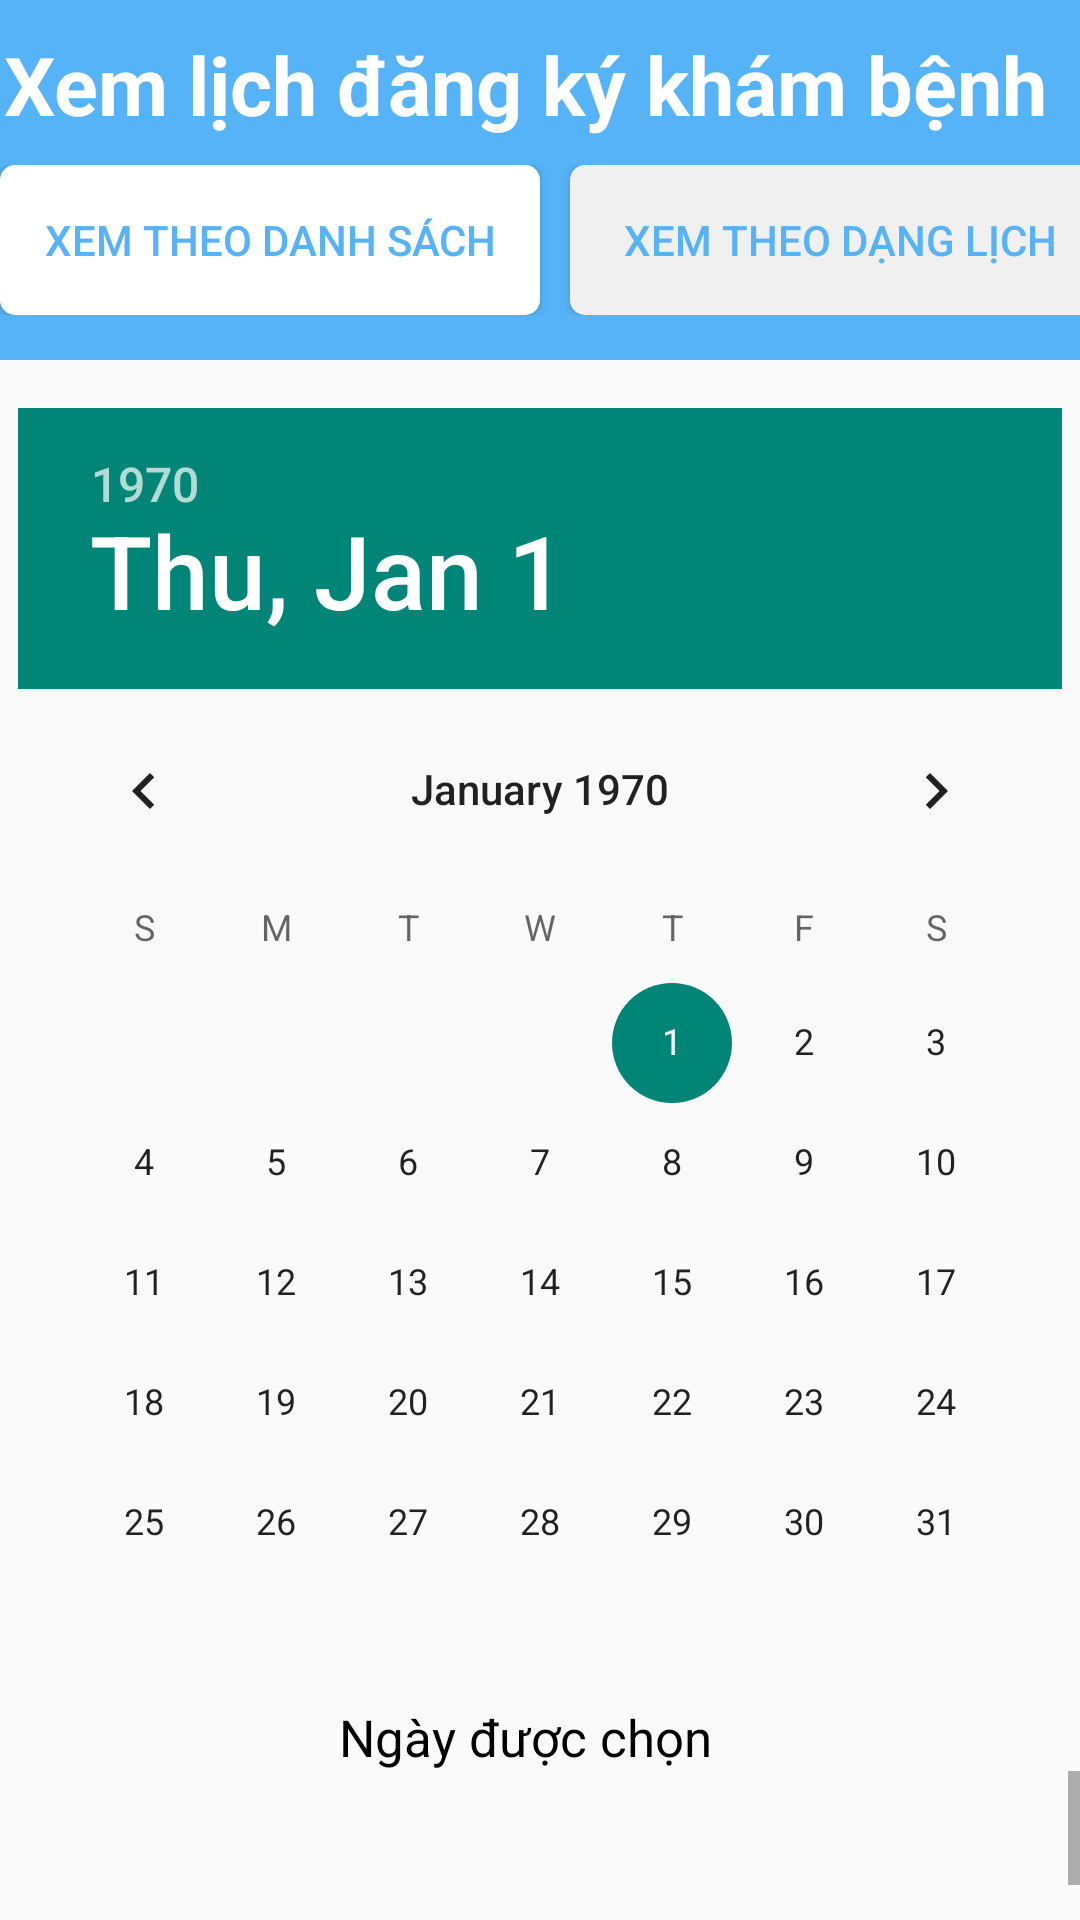

Layout XML and referenced resources for this Android screen:
<!-- AndroidManifest.xml: activity theme AppTheme.NoActionBar -->
<!-- res/layout/activity_booking_schedule_calendar.xml -->
<?xml version="1.0" encoding="utf-8"?>
<androidx.constraintlayout.widget.ConstraintLayout xmlns:android="http://schemas.android.com/apk/res/android"
    android:layout_width="match_parent"
    android:layout_height="match_parent"
    xmlns:app="http://schemas.android.com/apk/res-auto">

    <LinearLayout
        android:id="@+id/activity_booking_search_layout"
        android:layout_width="match_parent"
        android:layout_height="120sp"
        android:background="@color/main_color"
        app:layout_constraintStart_toStartOf="parent"
        app:layout_constraintEnd_toEndOf="parent"
        app:layout_constraintTop_toTopOf="parent"
        android:orientation="horizontal" />

    <TextView
        android:id="@+id/activity_booking_search_return_home_page"
        android:layout_width="wrap_content"
        android:layout_height="wrap_content"
        android:layout_marginTop="10dp"
        android:background="@drawable/transparent_black_ten_percent"
        android:textSize="27dp"
        android:text="Xem lịch đăng ký khám bệnh"
        android:textAllCaps="false"
        android:textColor="@color/white"
        android:textStyle="bold"
        app:layout_constraintStart_toStartOf="parent"
        app:layout_constraintEnd_toEndOf="parent"
        app:layout_constraintTop_toTopOf="parent"
        app:layout_constraintHorizontal_bias="0.1"/>

    <LinearLayout
        android:layout_width="wrap_content"
        android:layout_height="wrap_content"
        android:orientation="horizontal"
        app:layout_constraintStart_toStartOf="parent"
        app:layout_constraintEnd_toEndOf="parent"
        app:layout_constraintTop_toTopOf="parent"
        android:layout_marginTop="55sp">

        <Button
            android:id="@+id/activity_booking_schedule_calendar_schedule_list"
            android:layout_width="180dp"
            android:layout_height="50sp"
            android:text="Xem theo danh sách"
            android:textColor="@color/main_color"
            android:background="@drawable/booking_confirm_btn"/>

        <Button
            android:id="@+id/activity_booking_schedule_calendar_schedule_calendar"
            android:layout_width="180dp"
            android:layout_height="50sp"
            android:text="Xem theo dạng lịch"
            android:layout_marginLeft="10dp"
            android:textColor="@color/main_color"
            android:background="@drawable/booking_confirm_btn_choose"/>
    </LinearLayout>

    <DatePicker
        android:id="@+id/activity_booking_schedule_calendar_datePicker"
        android:layout_width="wrap_content"
        android:layout_height="wrap_content"
        android:layout_marginTop="16dp"
        android:spinnersShown="false"
        app:layout_constraintStart_toStartOf="parent"
        app:layout_constraintEnd_toEndOf="parent"
        app:layout_constraintTop_toBottomOf="@+id/activity_booking_search_layout"/>

    <LinearLayout
        android:id="@+id/activity_booking_schedule_calendar_layout"
        android:layout_width="wrap_content"
        android:layout_height="wrap_content"
        android:layout_centerHorizontal="true"
        app:layout_constraintStart_toStartOf="parent"
        app:layout_constraintEnd_toEndOf="parent"
        app:layout_constraintTop_toBottomOf="@+id/activity_booking_schedule_calendar_datePicker"
        android:orientation="horizontal">

        <TextView
            android:layout_width="wrap_content"
            android:layout_height="wrap_content"
            android:text="Ngày được chọn"
            android:textColor="@color/black"
            android:textSize="17dp"/>

        <TextView
            android:id="@+id/activity_booking_schedule_calendar_date_show"
            android:layout_marginLeft="10dp"
            android:layout_width="wrap_content"
            android:layout_height="wrap_content"
            android:textColor="@color/black"
            android:textSize="17dp"/>

    </LinearLayout>

    <Space
        android:id="@+id/space"
        android:layout_width="wrap_content"
        android:layout_height="0dp"
        app:layout_constraintBottom_toBottomOf="parent"
        app:layout_constraintEnd_toEndOf="parent"
        app:layout_constraintStart_toStartOf="parent" />

    <ScrollView
        android:layout_width="match_parent"
        android:layout_height="0dp"
        app:layout_constraintStart_toStartOf="parent"
        app:layout_constraintEnd_toEndOf="parent"
        app:layout_constraintTop_toBottomOf="@+id/activity_booking_schedule_calendar_layout"
        app:layout_constraintVertical_bias="0"
        app:layout_constraintBottom_toTopOf="@+id/space"
        android:fillViewport="true">

        <ListView
            android:id="@+id/activity_booking_schedule_list_list_booking"
            android:layout_width="match_parent"
            android:layout_height="match_parent"
            android:layout_marginTop="15dp">
        </ListView>

    </ScrollView>

    <TextView
        android:layout_width="wrap_content"
        android:layout_height="wrap_content"
        android:id="@+id/activity_booking_schedule_calendar_empty"
        app:layout_constraintStart_toStartOf="parent"
        app:layout_constraintTop_toTopOf="parent"
        app:layout_constraintBottom_toBottomOf="parent"
        app:layout_constraintEnd_toEndOf="parent"
        android:textColor="@color/black"
        app:layout_constraintVertical_bias="0.9"
        android:textSize="@dimen/dp20"/>

</androidx.constraintlayout.widget.ConstraintLayout>
<!-- resources referenced by this layout -->
<resources>
  <color name="black">#FF000000</color>
  <color name="main_color">#56b3f7</color>
  <color name="white">#FFFFFFFF</color>
  <dimen name="dp20">20dp</dimen>
  <!-- drawable booking_confirm_btn (drawable) -->
  <?xml version="1.0" encoding="utf-8"?>
  <shape xmlns:android="http://schemas.android.com/apk/res/android">
      <corners
          android:radius="5sp"
          />
      <solid
          android:color="@color/white"
          />
      <padding
          android:left="0dp"
          android:top="0dp"
          android:right="0dp"
          android:bottom="0dp"
          />
      <size
          android:width="200dp"
          android:height="50dp"
          />
  
  </shape>
  <!-- drawable booking_confirm_btn_choose (drawable) -->
  <?xml version="1.0" encoding="utf-8"?>
  <shape xmlns:android="http://schemas.android.com/apk/res/android">
      <corners
          android:radius="5sp"
          />
      <solid
          android:color="#F0F0F0"
          />
      <padding
          android:left="0dp"
          android:top="0dp"
          android:right="0dp"
          android:bottom="0dp"
          />
      <size
          android:width="200dp"
          android:height="50dp"
          />
  
  </shape>
  <style name="AppTheme.NoActionBar" parent="Theme.AppCompat.Light.NoActionBar">
  
      </style>
</resources>
